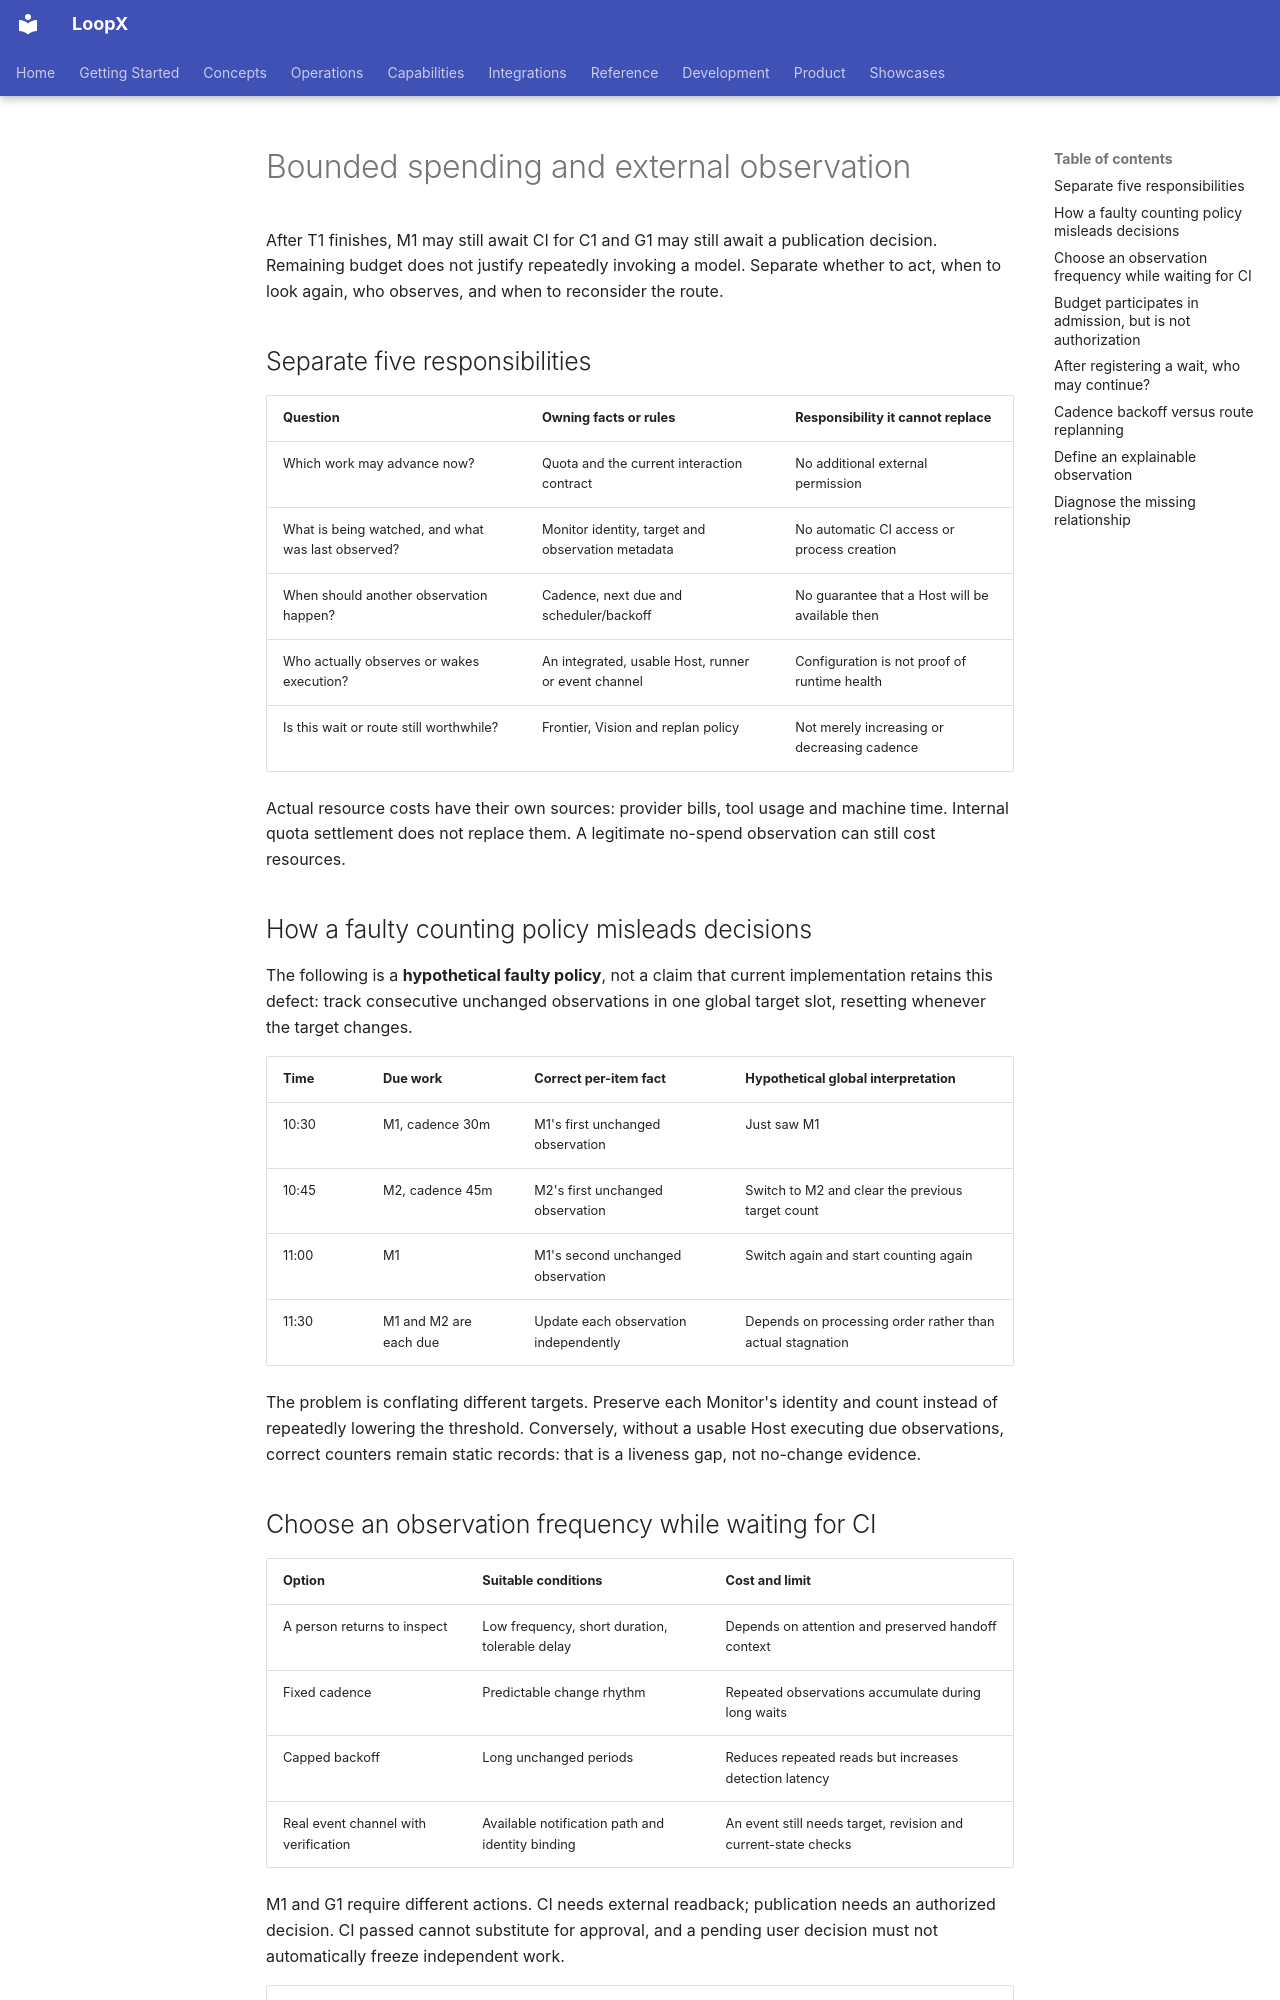

repository: loopx-project/loopx · page: book/en/chapters/04b-budget-and-admission/index.html · generator: mkdocs

# Bounded spending and external observation

After T1 finishes, M1 may still await CI for C1 and G1 may still await a publication decision. Remaining budget does not justify repeatedly invoking a model. Separate whether to act, when to look again, who observes, and when to reconsider the route.

## Separate five responsibilities {#observation-owners}

| Question | Owning facts or rules | Responsibility it cannot replace |
| --- | --- | --- |
| Which work may advance now? | Quota and the current interaction contract | No additional external permission |
| What is being watched, and what was last observed? | Monitor identity, target and observation metadata | No automatic CI access or process creation |
| When should another observation happen? | Cadence, next due and scheduler/backoff | No guarantee that a Host will be available then |
| Who actually observes or wakes execution? | An integrated, usable Host, runner or event channel | Configuration is not proof of runtime health |
| Is this wait or route still worthwhile? | Frontier, Vision and replan policy | Not merely increasing or decreasing cadence |

Actual resource costs have their own sources: provider bills, tool usage and machine time. Internal quota settlement does not replace them. A legitimate no-spend observation can still cost resources.

## How a faulty counting policy misleads decisions

The following is a **hypothetical faulty policy**, not a claim that current implementation retains this defect: track consecutive unchanged observations in one global target slot, resetting whenever the target changes.

| Time | Due work | Correct per-item fact | Hypothetical global interpretation |
| --- | --- | --- | --- |
| 10:30 | M1, cadence 30m | M1's first unchanged observation | Just saw M1 |
| 10:45 | M2, cadence 45m | M2's first unchanged observation | Switch to M2 and clear the previous target count |
| 11:00 | M1 | M1's second unchanged observation | Switch again and start counting again |
| 11:30 | M1 and M2 are each due | Update each observation independently | Depends on processing order rather than actual stagnation |

The problem is conflating different targets. Preserve each Monitor's identity and count instead of repeatedly lowering the threshold. Conversely, without a usable Host executing due observations, correct counters remain static records: that is a liveness gap, not no-change evidence.

## Choose an observation frequency while waiting for CI {#running-wait}

| Option | Suitable conditions | Cost and limit |
| --- | --- | --- |
| A person returns to inspect | Low frequency, short duration, tolerable delay | Depends on attention and preserved handoff context |
| Fixed cadence | Predictable change rhythm | Repeated observations accumulate during long waits |
| Capped backoff | Long unchanged periods | Reduces repeated reads but increases detection latency |
| Real event channel with verification | Available notification path and identity binding | An event still needs target, revision and current-state checks |

M1 and G1 require different actions. CI needs external readback; publication needs an authorized decision. CI passed cannot substitute for approval, and a pending user decision must not automatically freeze independent work.

| Actual M1 observation | Retainable fact | Legal continuation |
| --- | --- | --- |
| CI for C1 remains pending | Source- and time-bound unchanged observation | Update observation state and wait under current policy |
| CI for C1 passed | New evidence bound to C1 | Recheck T3, including G1 |
| Current code is C2 | Old green evidence supports C1 only | Obtain applicable C2 validation without deleting C1 history |
| Read failed or access is denied | Current CI remains unconfirmed | Report the read gap, not unchanged or passed |

A Monitor records an observation completed by its caller. It does not itself access CI, and `next_due_at` does not create an execution process. A healthy wait needs the target, observation rules and actual execution surface together.
